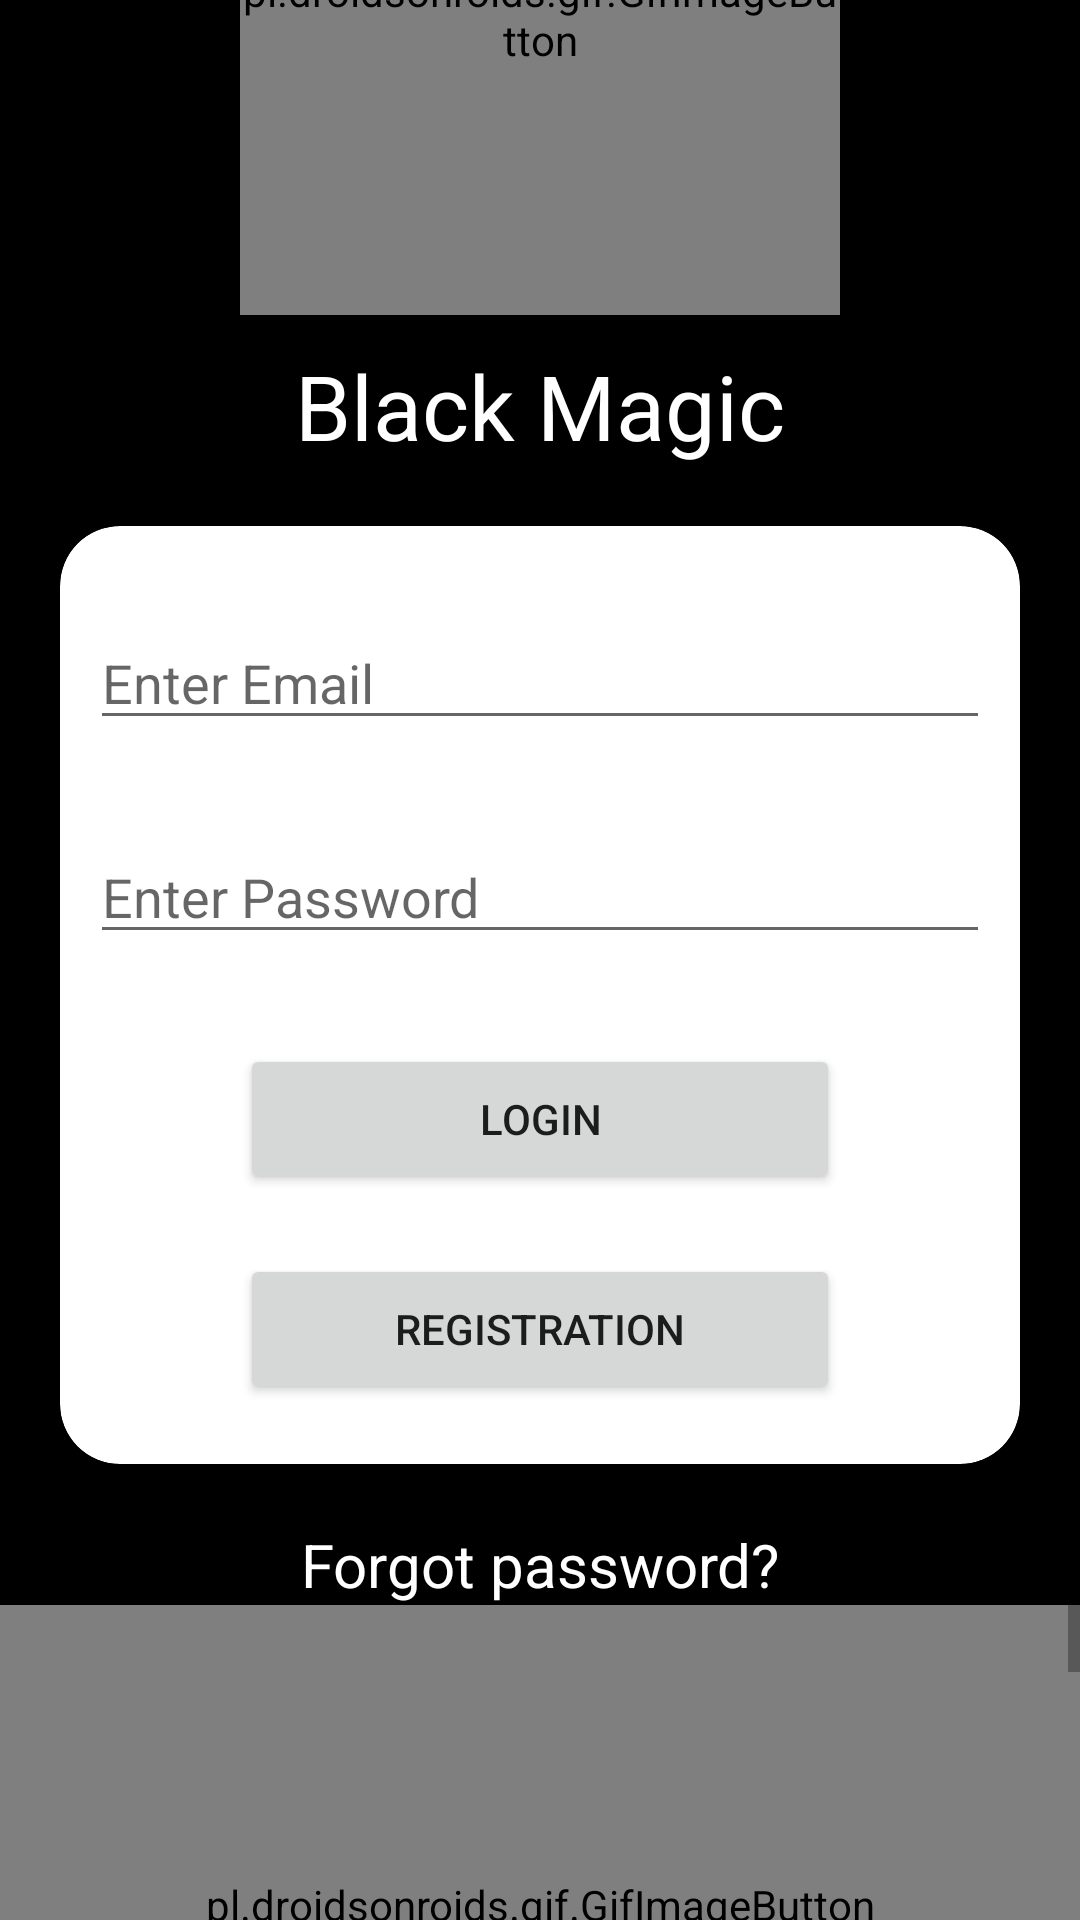

Produce the Android XML layout that renders to this screen, including the resource entries it uses.
<!-- AndroidManifest.xml: application theme Theme.Kotline -->
<!-- res/layout/activity_main.xml -->
<?xml version="1.0" encoding="utf-8"?>

<ScrollView xmlns:android="http://schemas.android.com/apk/res/android"
        xmlns:app="http://schemas.android.com/apk/res-auto"
        android:background="@color/black"
        android:layout_width="match_parent"
        android:layout_height="match_parent"

        >
<LinearLayout
    android:layout_gravity="center"
    android:layout_width="match_parent"
    android:layout_height="match_parent"
    android:orientation="vertical"
    android:gravity="center"
    >
    <pl.droidsonroids.gif.GifImageButton
        android:layout_width="200dp"
        android:layout_height="200dp"
        android:background="@drawable/fire"
        />
    <TextView
            android:layout_width="match_parent"
            android:layout_height="wrap_content"
            android:text="Black Magic"
            android:textSize="30dp"
            android:gravity="center_horizontal"
            android:layout_marginTop="10dp"
            android:textColor="@color/white"

            />

    <androidx.cardview.widget.CardView
        android:layout_width="match_parent"
        android:layout_height="wrap_content"
        android:layout_margin="20dp"
        app:cardElevation="10dp"
        app:cardCornerRadius="20dp"
        android:layout_gravity="center"
        >
        <LinearLayout
            android:layout_width="match_parent"
            android:layout_height="wrap_content"
            android:orientation="vertical"
            android:padding="10dp"
         >
            <EditText
                android:layout_width="match_parent"
                android:layout_height="wrap_content"
                android:id="@+id/edit_email"
                android:hint="Enter Email"
                android:layout_marginVertical="20dp"
                />
            <EditText
                android:layout_width="match_parent"
                android:layout_height="wrap_content"
                android:id="@+id/edit_pass"
                android:hint="Enter Password"
                android:layout_marginVertical="10dp"
                />


            <Button
                android:layout_width="200dp"
                android:layout_height="50dp"
                android:text="Login"
                android:layout_gravity="center_horizontal"
                android:id="@+id/btn_login"
                android:layout_marginVertical="20dp"
                />


            <Button
                android:layout_width="200dp"
                android:layout_height="50dp"
                android:text="Registration"
                android:layout_gravity="center_horizontal"
                android:id="@+id/btn_reg"
                android:layout_marginBottom="10dp"

                />

        </LinearLayout>
    </androidx.cardview.widget.CardView>

    <TextView
        android:layout_width="match_parent"
        android:layout_height="wrap_content"
        android:id="@+id/forgot"
        android:text="Forgot password?"
        android:textSize="20dp"
        android:gravity="center"
        android:textColor="@color/white"
        />
    <pl.droidsonroids.gif.GifImageButton
        android:layout_width="match_parent"
        android:layout_height="200dp"
        android:background="@drawable/red_fire"
        />

</LinearLayout>
</ScrollView>
<!-- resources referenced by this layout -->
<resources>
  <color name="black">#FF000000</color>
  <color name="white">#FFFFFFFF</color>
  <style name="Theme.Kotline" parent="Theme.AppCompat.Light.NoActionBar">
          
          <item name="colorPrimary">@color/purple_500</item>
          <item name="colorPrimaryVariant">@color/purple_700</item>
          <item name="colorOnPrimary">@color/white</item>
          
          <item name="colorSecondary">@color/teal_200</item>
          <item name="colorSecondaryVariant">@color/teal_700</item>
          <item name="colorOnSecondary">@color/black</item>
          
          <item name="android:statusBarColor" tools:targetApi="l">?attr/colorPrimaryVariant</item>
          
      </style>
  <color name="purple_500">#FF6200EE</color>
  <color name="purple_700">#FF3700B3</color>
  <color name="teal_200">#FF03DAC5</color>
  <color name="teal_700">#FF018786</color>
</resources>
